2-way image classification set "dataset" from GitHub (marian4cost/VIPER); label vocabulary: antiga, Mercosul plate.

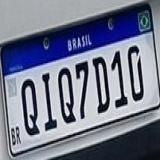
Label: Mercosul plate

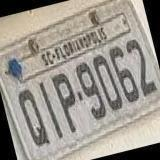
Label: antiga

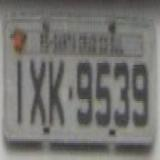
Label: antiga

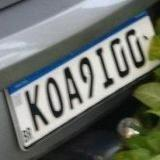
Label: Mercosul plate

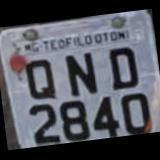
Label: antiga

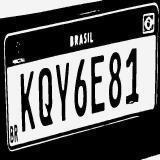
Label: Mercosul plate
